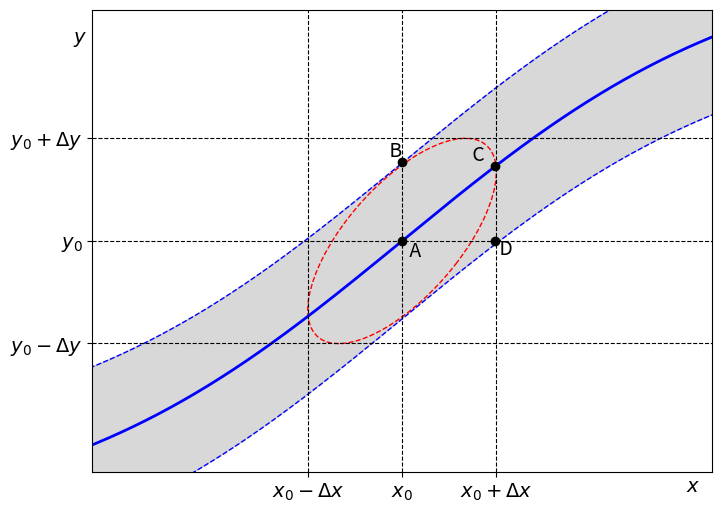

The matplotlib source for this figure:
import numpy as np
import matplotlib.pyplot as plt
from matplotlib.patches import Ellipse

# Задаем диапазон значений x
x = np.linspace(-2, 2, 500)
x0, y0 = 0, 0  # центральная точка (x0, y0)
dx, dy = 0.4, 0.4  # отклонения по x и y

# Основная кривая
y = np.tanh(1.1*x)

# Увеличиваем угол наклона пунктирных линий
y_upper = y + 0.27   # Добавили наклон для верхней линии
y_lower = y - 0.27   # Добавили наклон для нижней линии

# Настройка графика
plt.figure(figsize=(8, 6))
plt.plot(x, y, linewidth=2, color='blue', label='Основная кривая')  # Основная кривая
plt.plot(x, y_upper, 'b--', linewidth=1)  # Верхняя пунктирная кривая
plt.plot(x, y_lower, 'b--', linewidth=1)  # Нижняя пунктирная кривая

# Пунктирные линии по оси X и Y
plt.axhline(y=y0, color='k', linestyle='--', linewidth=0.8)  # Горизонтальная линия через y0
plt.axhline(y=y0 + dy-0.045, color='k', linestyle='--', linewidth=0.8)  # Горизонтальная линия через y0 + dy
plt.axhline(y=y0 - dy+0.045, color='k', linestyle='--', linewidth=0.8)  # Горизонтальная линия через y0 - dy
plt.axvline(x=x0, color='k', linestyle='--', linewidth=0.8)  # Вертикальная линия через x0
plt.axvline(x=x0 + dx-0.157, color='k', linestyle='--', linewidth=0.8)  # Вертикальная линия через x0 + dx
plt.axvline(x=x0 - dx+0.157, color='k', linestyle='--', linewidth=0.8)  # Вертикальная линия через x0 - dx

# Точки A, B, C и D
plt.plot(x0, y0, 'ko')  # Точка A
plt.text(x0 + 0.05, y0, ' A', ha='right', va='top', fontsize=14)

plt.plot(x0, np.tanh(1.5*x0)+0.275, 'ko')  # Точка B
plt.text(x0, np.tanh(1.5*x0)+0.275, ' B', ha='right', va='bottom', fontsize=14)

# Смещаем точку C на верхний кончик эллипса
y_C = y0 + dy + 0.8 * dy  # Расположим точку C на верхней части эллипса
plt.plot(x0 + dx - 0.16, y_C - 0.46, 'ko')  # Точка C
plt.text(x0 + dx - 0.23, y_C - 0.46, ' C', ha='left', va='bottom', fontsize=14)

# Смещаем точку D так, чтобы она была внутри пунктирных линий
plt.plot(x0 + dx - 0.16, y0, 'ko')  # Точка D
plt.text(x0 + dx - 0.16, y0 + 0.008, ' D', ha='left', va='top', fontsize=14)

# Коридор погрешностей (область между верхней и нижней границей)
plt.fill_between(x, y_upper, y_lower, color='gray', alpha=0.3, label="Коридор погрешностей")

# Эллипс погрешности с поворотом на 60 градусов
ellipse = Ellipse(
    (x0, y0), width=2*dx, height=0.8*dy, edgecolor='red', facecolor='none', 
    linestyle='--', label="Эллипс погрешности", angle=60  # Угол наклона эллипса 60 градусов
)
plt.gca().add_patch(ellipse)

# Настройка осей
plt.xlim(x0 - 2 * dx, x0 + 2 * dx)
plt.ylim(y0 - 2 * dy, y0 + 2 * dy)

# Подписи для осей X и Y с возможностью изменения их расположения
# Задаем позиции для подписей осей
x_label_pos = (x0 + 0.75, y0 - dy-0.45)
y_label_pos = (x0 - 2 * dx-0.03, y0 + 0.7)  # Для оси Y

# Отображаем подписи осей X и Y в указанных позициях
plt.text(x_label_pos[0], x_label_pos[1], r'$x$', fontsize=14, ha='center', va='center')
plt.text(y_label_pos[0], y_label_pos[1], r'$y$', fontsize=14, ha='center', va='center')

# Подписи осей X и Y
plt.xticks([x0 - dx+0.157, x0, x0 + dx-0.157], [r'$x_0 - \Delta x$', r'$x_0$', r'$x_0 + \Delta x$'], fontsize=14)
plt.yticks([y0 - dy+0.045, y0, y0 + dy-0.045], [r'$y_0 - \Delta y$', r'$y_0$', r'$y_0 + \Delta y$'], fontsize=14)

# Показ графика
plt.grid(False)  # Отключаем сетку для чистоты изображения

plt.show()
